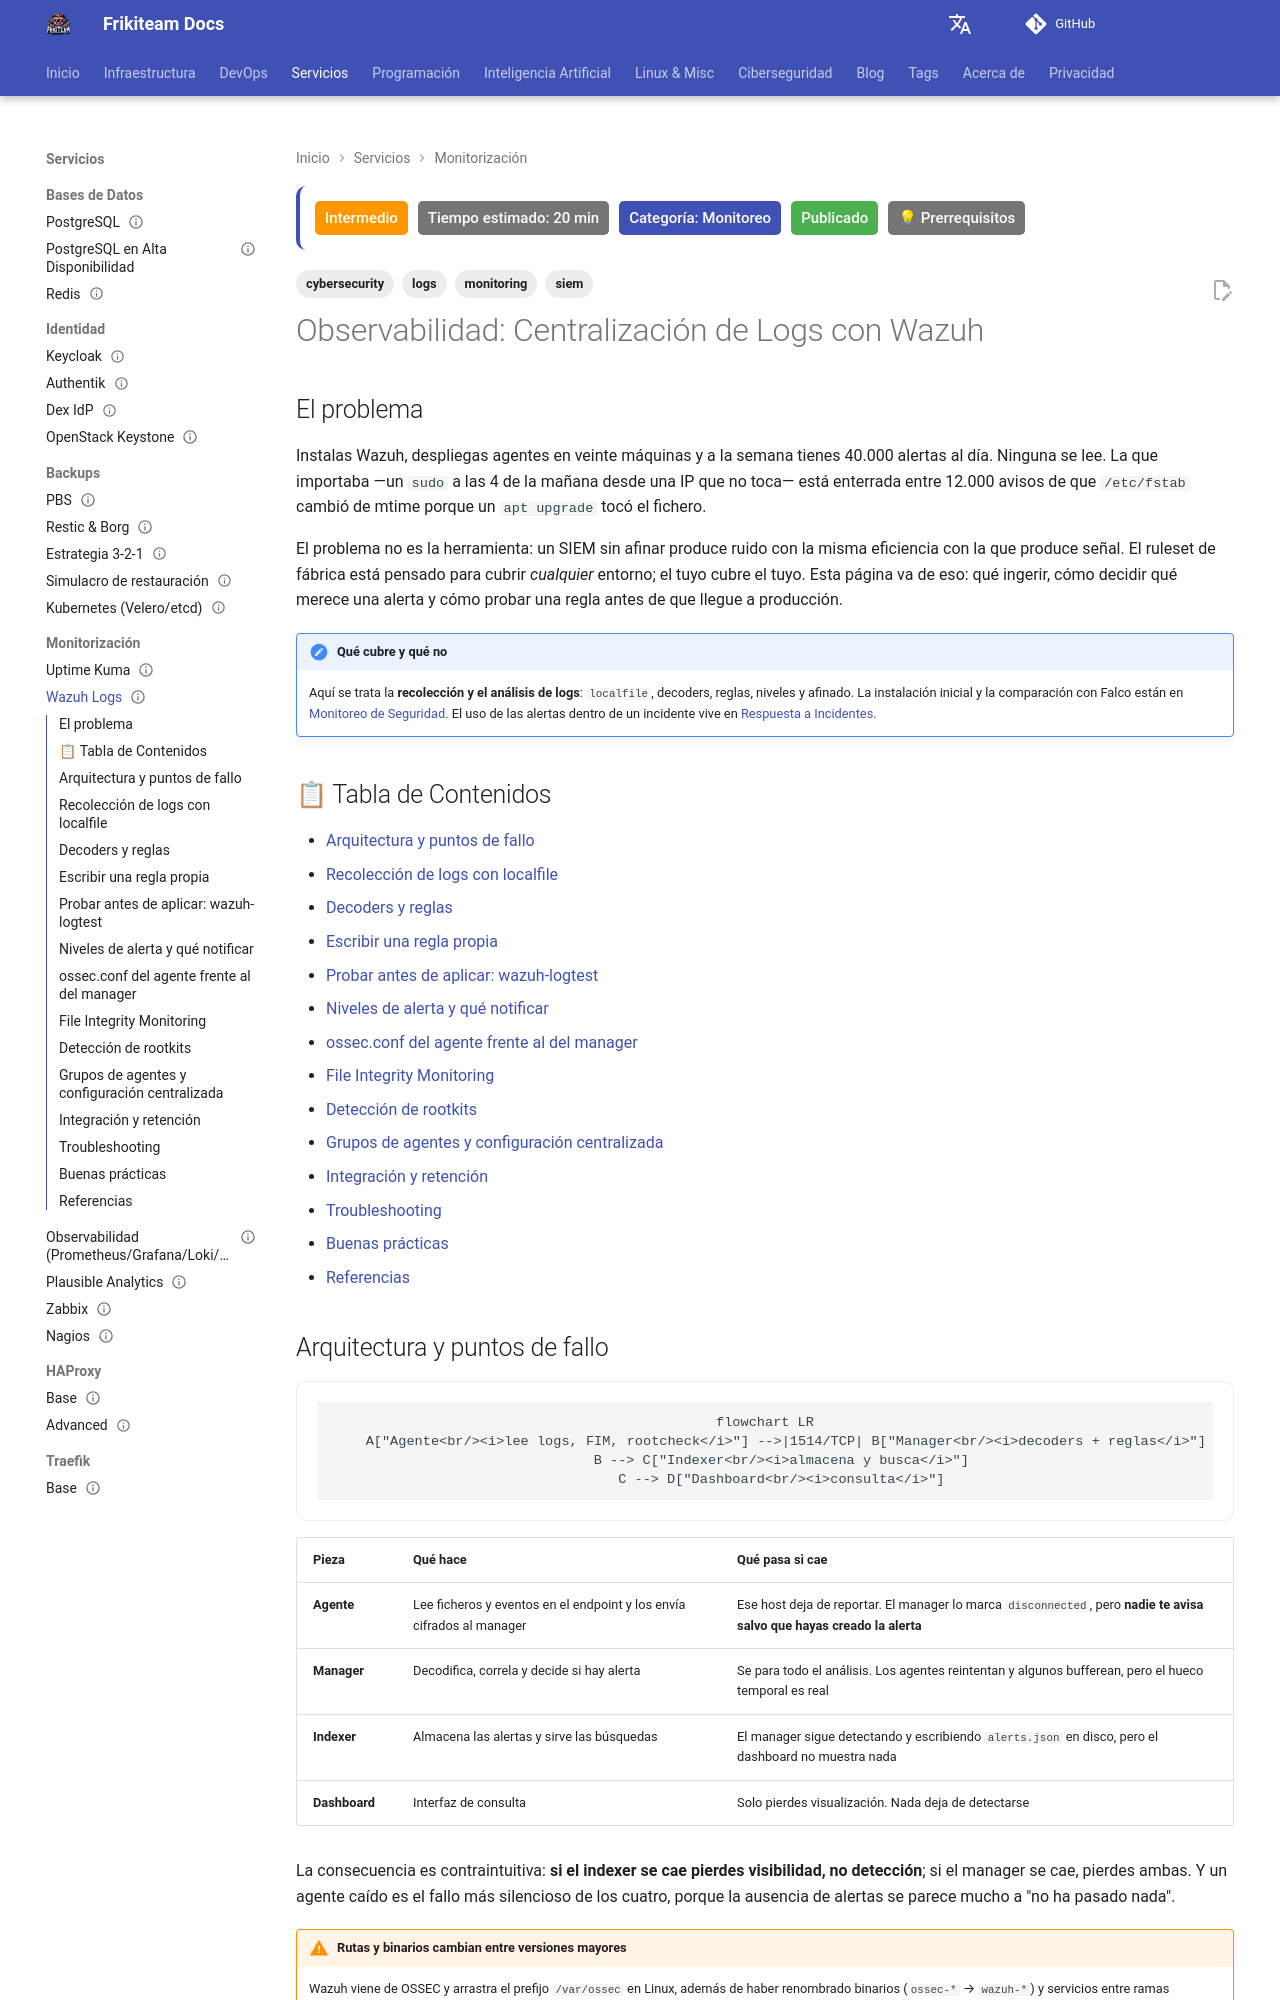

repository: rasty94/Frikiteam-docs · page: doc/monitoring/wazuh_logs/index.html · generator: mkdocs

---
title: "Observabilidad: Centralización de Logs con Wazuh"
description: "Recolección de logs con Wazuh: arquitectura agente-manager-indexer, localfile y formatos soportados, decoders y reglas propias, niveles de alerta, FIM, rootcheck, grupos de agentes y retención."
keywords: "wazuh, logs, siem, ossec.conf, localfile, decoders, reglas, wazuh-logtest, fim, syscheck, rootcheck, agent.conf, retención"
tags: ['monitoring', 'siem', 'logs', 'cybersecurity']
updated: 2026-09-02
difficulty: intermediate
estimated_time: 20 min
category: Monitoreo
status: published
last_reviewed: 2026-09-02
prerequisites:
  - "Linux intermedio (systemd, journalctl, permisos)"
  - "Nociones de XML"
  - "[Monitoreo de Seguridad](../cybersecurity/monitoreo_seguridad.md)"
reviewers: ["@rasty94"]
contributors: ["@rasty94"]
---

# Observabilidad: Centralización de Logs con Wazuh

## El problema

Instalas Wazuh, despliegas agentes en veinte máquinas y a la semana tienes 40.000 alertas al día. Ninguna se lee. La que importaba —un `sudo` a las 4 de la mañana desde una IP que no toca— está enterrada entre 12.000 avisos de que `/etc/fstab` cambió de mtime porque un `apt upgrade` tocó el fichero.

El problema no es la herramienta: un SIEM sin afinar produce ruido con la misma eficiencia con la que produce señal. El ruleset de fábrica está pensado para cubrir *cualquier* entorno; el tuyo cubre el tuyo. Esta página va de eso: qué ingerir, cómo decidir qué merece una alerta y cómo probar una regla antes de que llegue a producción.

!!! note "Qué cubre y qué no"
    Aquí se trata la **recolección y el análisis de logs**: `localfile`, decoders, reglas, niveles y afinado. La instalación inicial y la comparación con Falco están en [Monitoreo de Seguridad](../cybersecurity/monitoreo_seguridad.md). El uso de las alertas dentro de un incidente vive en [Respuesta a Incidentes](../cybersecurity/respuesta_incidentes.md).

## 📋 Tabla de Contenidos

- [Arquitectura y puntos de fallo](#arquitectura-y-puntos-de-fallo)
- [Recolección de logs con localfile](#recoleccion-de-logs-con-localfile)
- [Decoders y reglas](#decoders-y-reglas)
- [Escribir una regla propia](#escribir-una-regla-propia)
- [Probar antes de aplicar: wazuh-logtest](#probar-antes-de-aplicar-wazuh-logtest)
- [Niveles de alerta y qué notificar](#niveles-de-alerta-y-que-notificar)
- [ossec.conf del agente frente al del manager](#ossecconf-del-agente-frente-al-del-manager)
- [File Integrity Monitoring](#file-integrity-monitoring)
- [Detección de rootkits](#deteccion-de-rootkits)
- [Grupos de agentes y configuración centralizada](#grupos-de-agentes-y-configuracion-centralizada)
- [Integración y retención](#integracion-y-retencion)
- [Troubleshooting](#troubleshooting)
- [Buenas prácticas](#buenas-practicas)
- [Referencias](#referencias)

## Arquitectura y puntos de fallo

```mermaid
flowchart LR
    A["Agente<br/><i>lee logs, FIM, rootcheck</i>"] -->|1514/TCP| B["Manager<br/><i>decoders + reglas</i>"]
    B --> C["Indexer<br/><i>almacena y busca</i>"]
    C --> D["Dashboard<br/><i>consulta</i>"]
```

| Pieza | Qué hace | Qué pasa si cae |
|---|---|---|
| **Agente** | Lee ficheros y eventos en el endpoint y los envía cifrados al manager | Ese host deja de reportar. El manager lo marca `disconnected`, pero **nadie te avisa salvo que hayas creado la alerta** |
| **Manager** | Decodifica, correla y decide si hay alerta | Se para todo el análisis. Los agentes reintentan y algunos bufferean, pero el hueco temporal es real |
| **Indexer** | Almacena las alertas y sirve las búsquedas | El manager sigue detectando y escribiendo `alerts.json` en disco, pero el dashboard no muestra nada |
| **Dashboard** | Interfaz de consulta | Solo pierdes visualización. Nada deja de detectarse |

La consecuencia es contraintuitiva: **si el indexer se cae pierdes visibilidad, no detección**; si el manager se cae, pierdes ambas. Y un agente caído es el fallo más silencioso de los cuatro, porque la ausencia de alertas se parece mucho a "no ha pasado nada".

!!! warning "Rutas y binarios cambian entre versiones mayores"
    Wazuh viene de OSSEC y arrastra el prefijo `/var/ossec` en Linux, además de haber renombrado binarios (`ossec-*` → `wazuh-*`) y servicios entre ramas mayores. Las rutas de esta página son las de las ramas 4.x sobre Linux, lo más ampliamente documentado. **Antes de copiar una ruta, comprueba la tuya**: `systemctl status wazuh-agent` y `ls /var/ossec/bin/` te dicen la verdad de tu instalación en un segundo. En Windows y macOS el prefijo es distinto.
